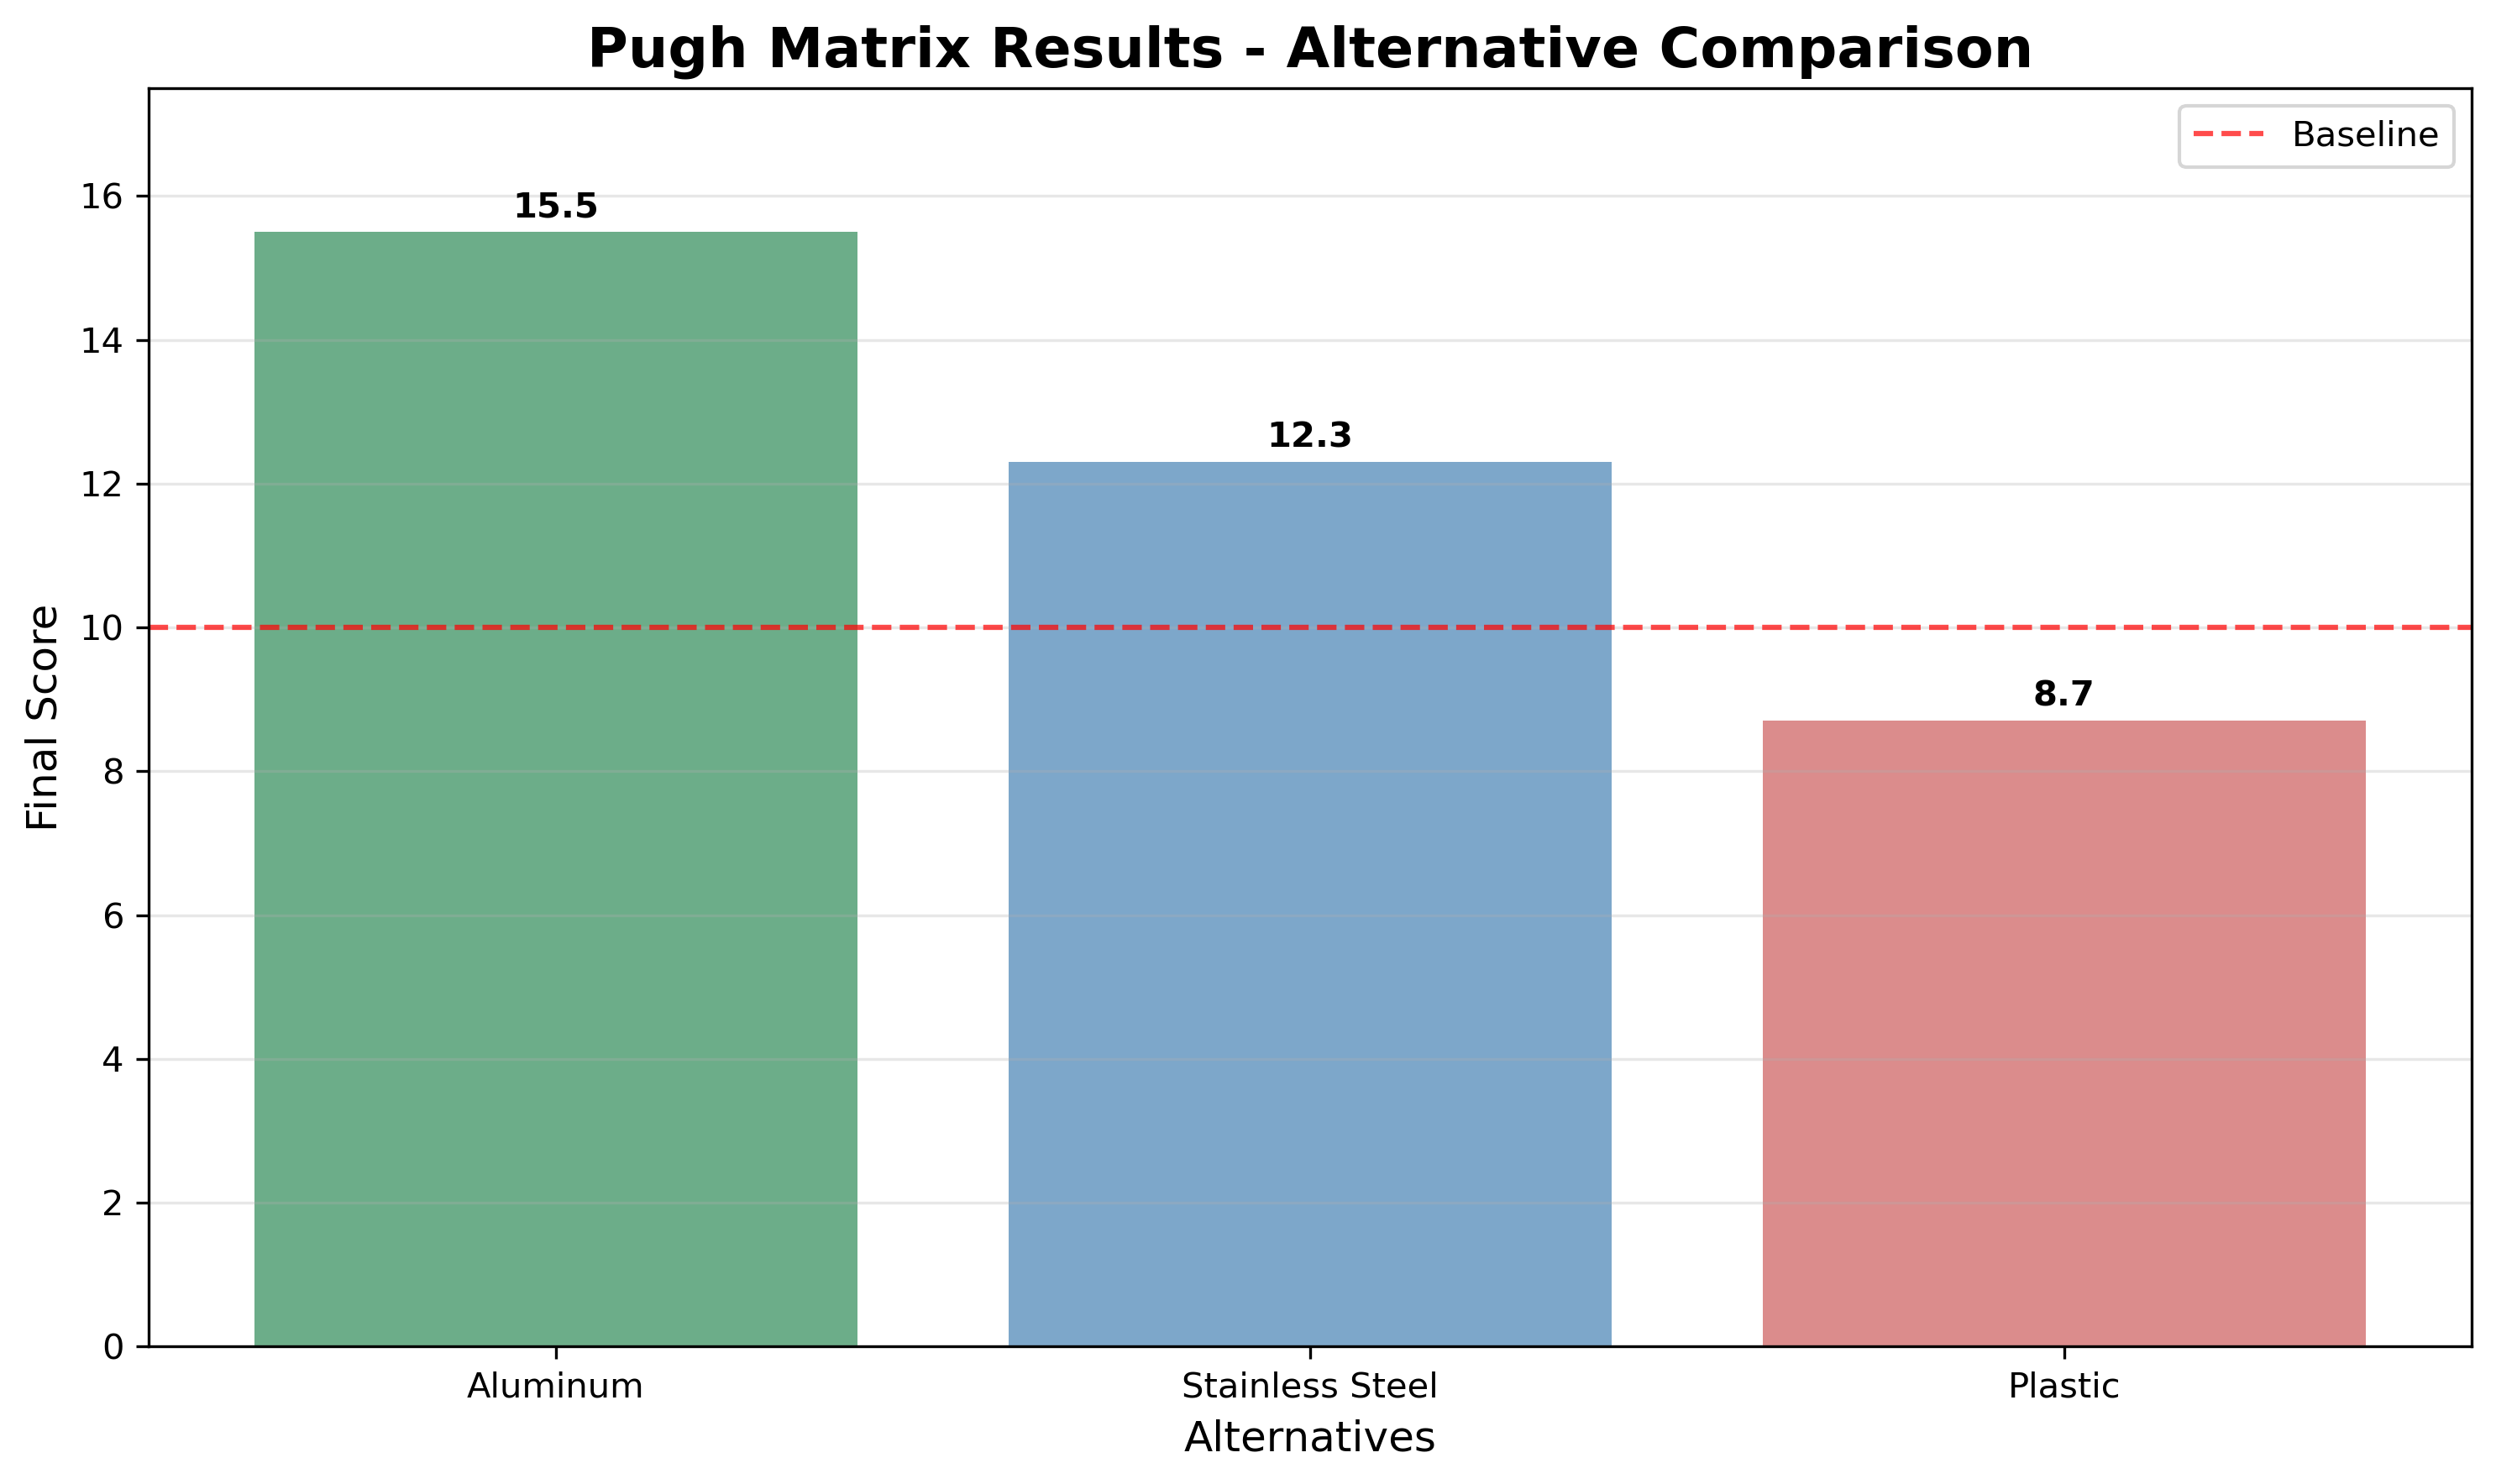

Source data for this figure (header and first rows):
alternative_id, description, final_score, total_weight, cost_score, weight_score, corrosion_score, strength_score, manufacturability_score
ALT_001, Aluminum Enclosure, 15.5, 10.0, 2, 2, 1, 1, 2
ALT_002, Stainless Steel Enclosure, 12.3, 10.0, 1, 1, 2, 2, 1
ALT_003, Plastic Enclosure, 8.7, 10.0, 2, 2, 0, 0, 2
